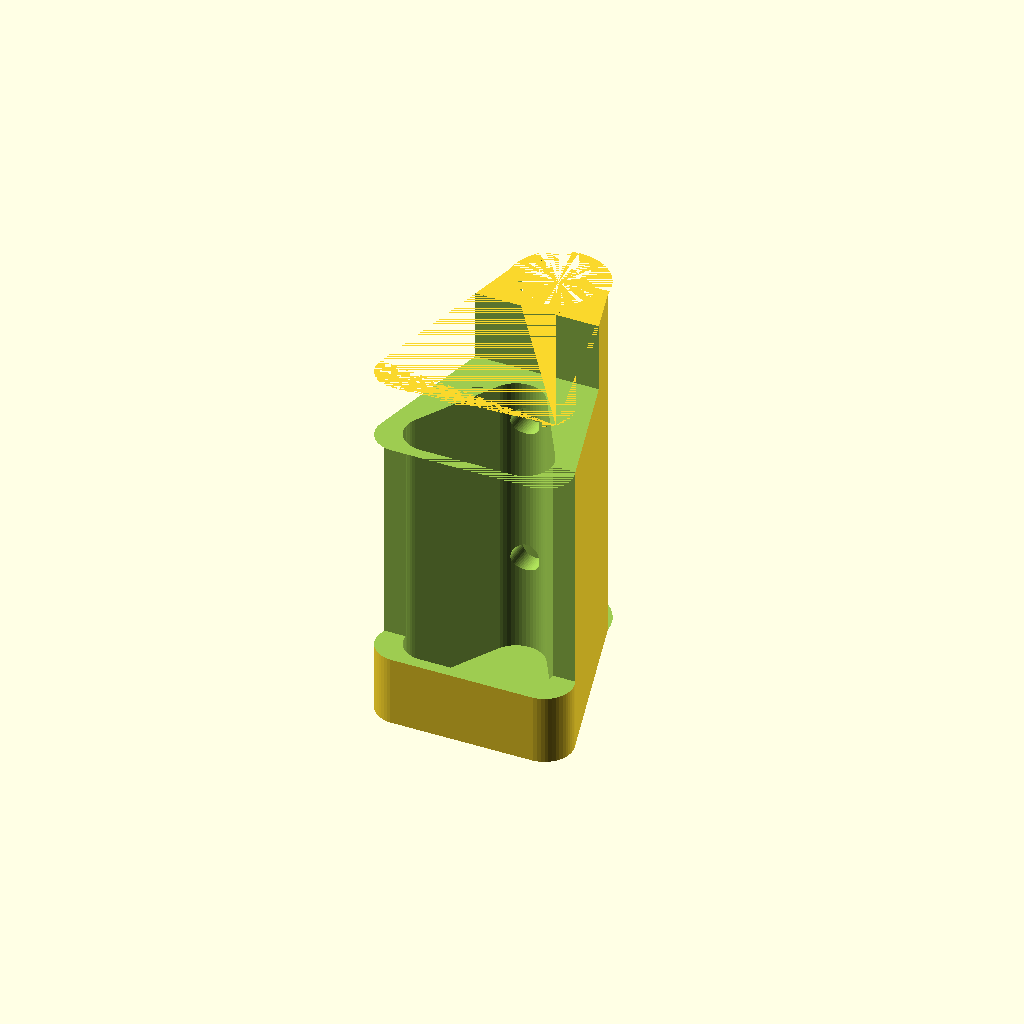
Cell 1: rendered with the file's own defaults.
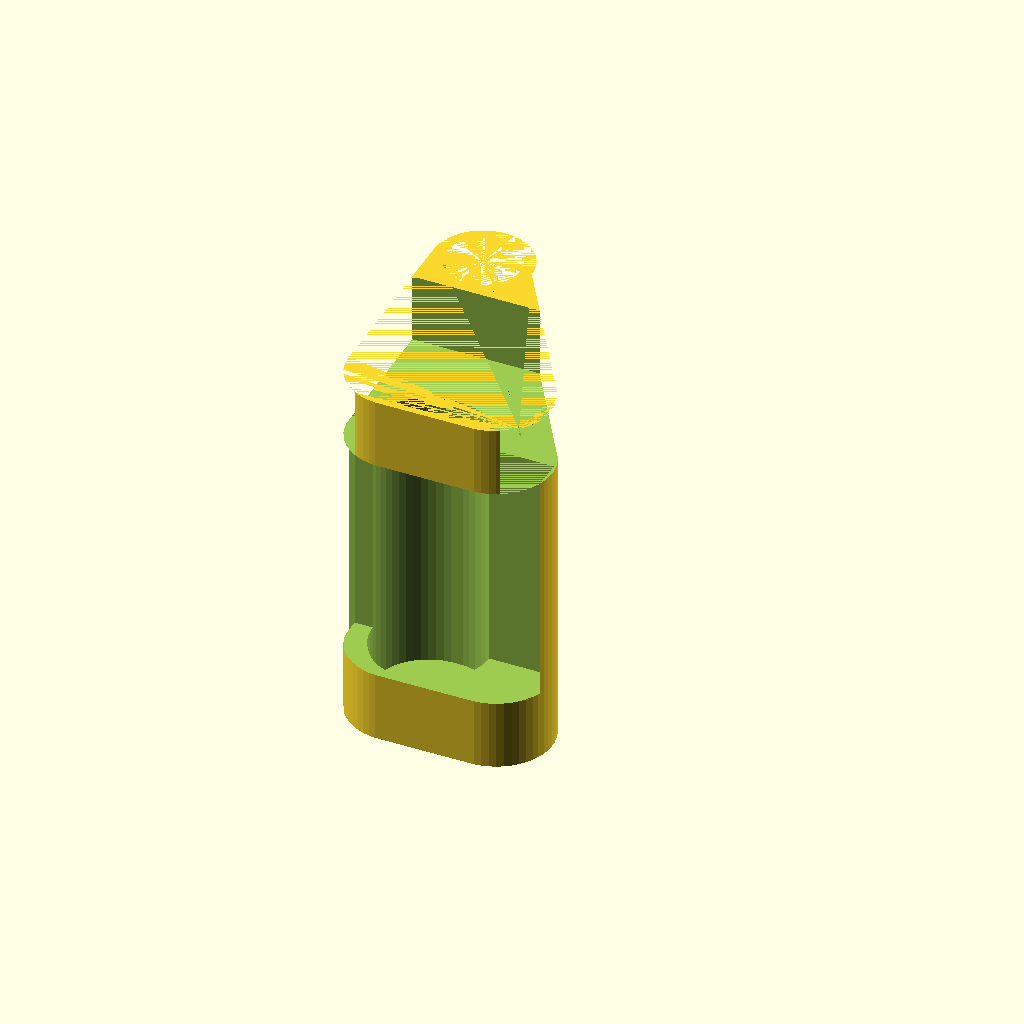
Cell 2: the same model with cornerRadius = 24.
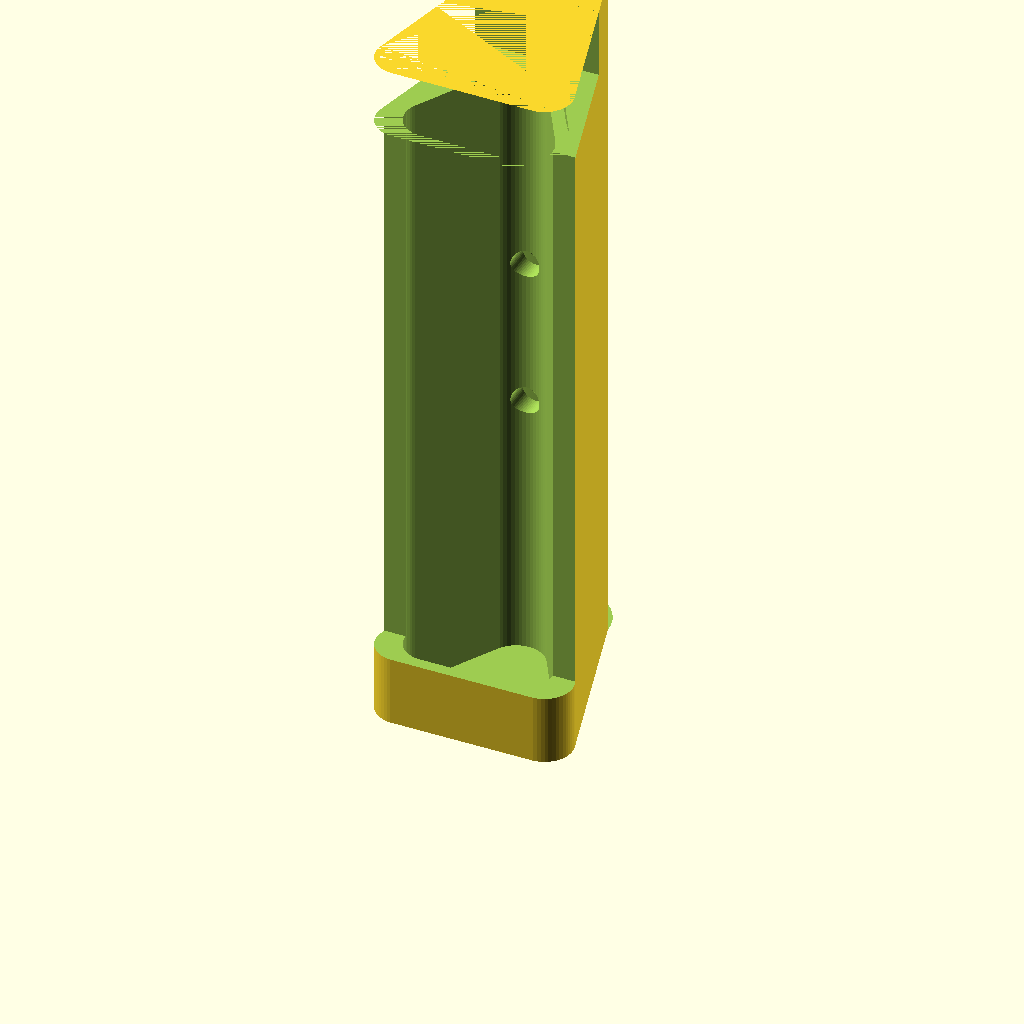
Cell 3: the same model with speakerHeight = 300.
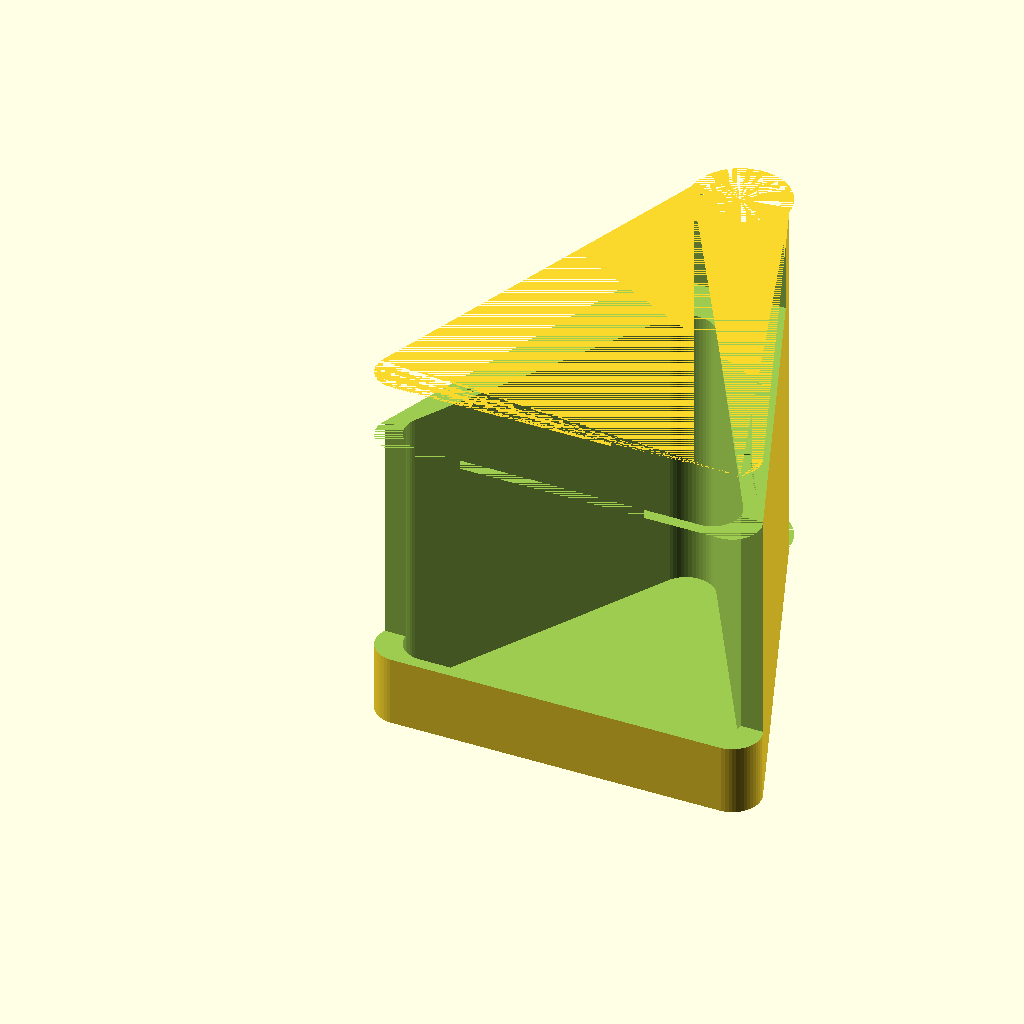
Cell 4: the same model with borderSide = 162.
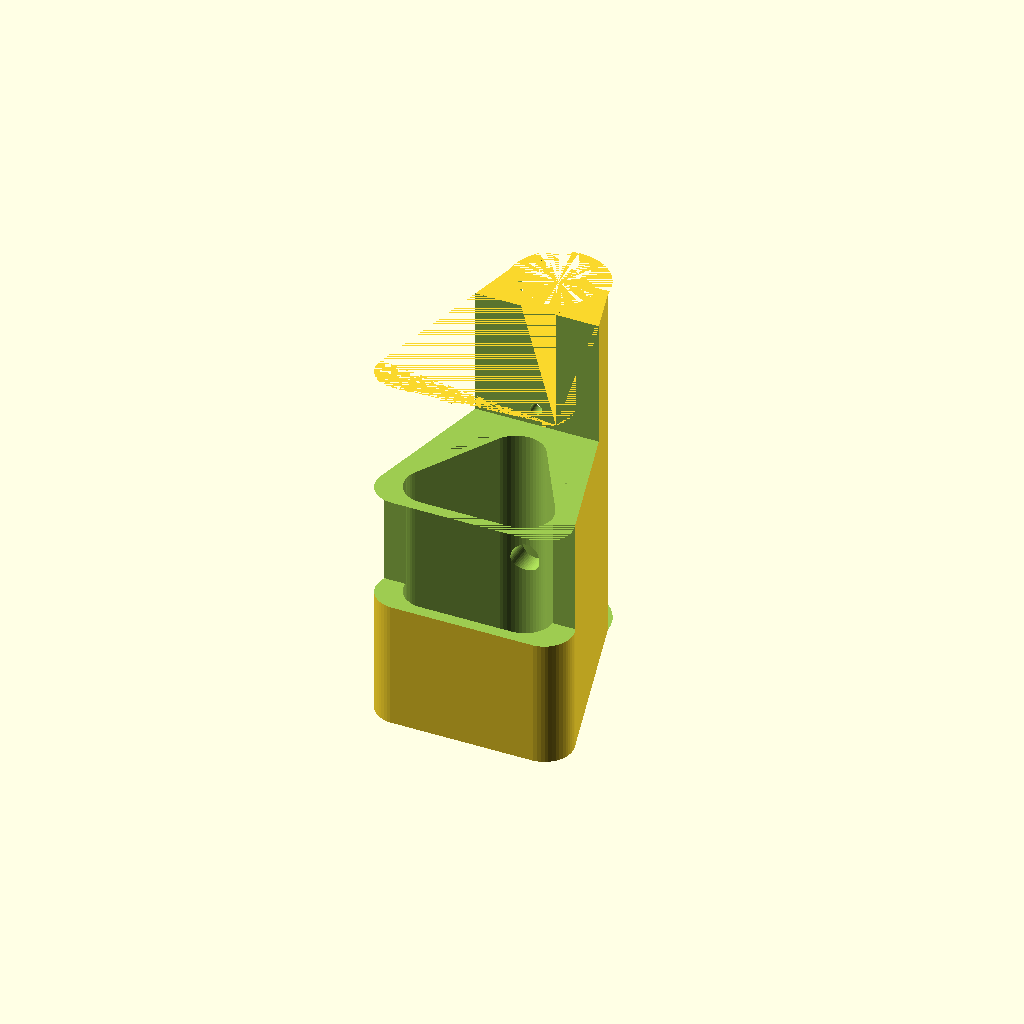
Cell 5: the same model with borderHeight = 50.
All cells are drawn from one camera (rotation 55°, 0°, 25°, orthographic, colour scheme Cornfield), so only the parameter changes between them.
OpenSCAD source file inputs/thingiverse/thing-2039735/files/Speaker_Holder.scad:
$fn = 50;

// Part to render [top, bottom, test, speaker]
part = "bottom";
// Radius of speaker corners
cornerRadius = 12;
// Leave this as is
speakerSide = 34.5;
// Speaker height, 150 is standart
speakerHeight = 150;
// Bottom and top rubber parts width, adjust it if needed
borderSide = 81;
// Bottom and top rubber parts height, 25 is standart
borderHeight = 25;
// Width of vertical plate connecting bottom and top rubber parts
plateWidth = 18;
// Leave it as is
plateDepth = (borderSide - speakerSide - radiusSide(cornerRadius)) / 3;
// Thickness of walls around speaker, 5 is fine
wallThickness = 5;
// Bike frame diameter at attaching place
frameWidth = 32;
// Distance between bike frame holes, 65 is standart
holesDistance = 65;
// Bike frame screws diameter, 5 is standart
holesDiameter = 5;

function radiusSide(r) = 6 * r / sqrt(3);

module speaker(full = false) {
	if (full) {
		hull() {
			cylinder(r = cornerRadius, h = speakerHeight);
			translate([borderSide - radiusSide(cornerRadius), 0, 0]) cylinder(r = cornerRadius, h = speakerHeight);
			rotate(a = 60, v = [0, 0, 1]) translate([borderSide - radiusSide(cornerRadius), 0, 0]) cylinder(r = cornerRadius, h = speakerHeight);
		}
	} else {
		hull() {
			cylinder(r = cornerRadius, h = borderHeight);
			translate([borderSide - radiusSide(cornerRadius), 0, 0]) cylinder(r = cornerRadius, h = borderHeight);
			rotate(a = 60, v = [0, 0, 1]) translate([borderSide - radiusSide(cornerRadius), 0, 0]) cylinder(r = cornerRadius, h = borderHeight);
		}
		translate([(borderSide - speakerSide - radiusSide(cornerRadius)) / 2, plateDepth, borderHeight]) hull() {
			cylinder(r = cornerRadius, h = speakerHeight - borderHeight * 2);
			translate([speakerSide, 0, 0]) cylinder(r = cornerRadius, h = speakerHeight - borderHeight * 2);
			rotate(a = 60, v = [0, 0, 1]) translate([speakerSide, 0, 0]) cylinder(r = cornerRadius, h = speakerHeight - borderHeight * 2);
		}
		translate([0, 0, speakerHeight - borderHeight]) hull() {
			cylinder(r = cornerRadius, h = borderHeight);
			translate([borderSide - radiusSide(cornerRadius), 0, 0]) cylinder(r = cornerRadius, h = borderHeight);
			rotate(a = 60, v = [0, 0, 1]) translate([borderSide - radiusSide(cornerRadius), 0, 0]) cylinder(r = cornerRadius, h = borderHeight);
		}
		rotate(a = 60, v = [0, 0, 1]) translate([(borderSide - plateWidth - radiusSide(cornerRadius)) / 2, cornerRadius - plateDepth, borderHeight]) cube([plateWidth, plateDepth, speakerHeight - borderHeight * 2]);
	}
}

module holderBottom() {
	difference() {
		union() {
			hull() {
				cylinder(r = cornerRadius, h = speakerHeight + wallThickness * 2);
				translate([borderSide - radiusSide(cornerRadius) / 2, 0, 0]) cylinder(r = cornerRadius, h = speakerHeight + wallThickness * 2);
				translate([-cornerRadius + borderSide / 2 - radiusSide(cornerRadius) / 2, borderSide, 0]) cube([frameWidth + wallThickness * 2, 0.1, speakerHeight + wallThickness * 2]);
			}
			translate([(frameWidth + borderSide - radiusSide(cornerRadius)) / 2 + wallThickness - cornerRadius, borderSide, 0]) cylinder(r = frameWidth / 2 + 5, h = speakerHeight + wallThickness * 2);
		}
		translate([wallThickness / cos(60), wallThickness, wallThickness]) speaker(true);
		translate([(frameWidth + borderSide - radiusSide(cornerRadius)) / 2 + wallThickness - cornerRadius, borderSide, 0]) cylinder(r = frameWidth / 2, h = speakerHeight + wallThickness * 2);
		translate([(borderSide - radiusSide(cornerRadius)) / 2 - cornerRadius, borderSide, 0]) cube([frameWidth + wallThickness * 2, frameWidth / 2 + wallThickness, speakerHeight + wallThickness * 2]);
		translate([-cornerRadius, -cornerRadius, wallThickness + borderHeight]) cube([borderSide + wallThickness, wallThickness + cornerRadius, speakerHeight - borderHeight * 2]);
		translate([(frameWidth + borderSide - radiusSide(cornerRadius)) / 2 + wallThickness - cornerRadius, borderSide, (speakerHeight - holesDistance) / 2 + wallThickness]) rotate(a = 90, v = [1, 0, 0]) cylinder(r = holesDiameter / 2, h = frameWidth);
		translate([(frameWidth + borderSide - radiusSide(cornerRadius)) / 2 + wallThickness - cornerRadius, borderSide - frameWidth / 2 - wallThickness, (speakerHeight - holesDistance) / 2 + wallThickness]) rotate(a = 90, v = [1, 0, 0]) cylinder(r = 6, h = 12);
		translate([(frameWidth + borderSide - radiusSide(cornerRadius)) / 2 + wallThickness - cornerRadius, borderSide, (speakerHeight + holesDistance) / 2 + wallThickness]) rotate(a = 90, v = [1, 0, 0]) cylinder(r = holesDiameter / 2, h = frameWidth);
		translate([(frameWidth + borderSide - radiusSide(cornerRadius)) / 2 + wallThickness - cornerRadius, borderSide - frameWidth / 2 - wallThickness, (speakerHeight + holesDistance) / 2 + wallThickness]) rotate(a = 90, v = [1, 0, 0]) cylinder(r = 6, h = 12);
		translate([0, speakerSide / 2, speakerHeight - borderHeight]) rotate(a = 60, v = [0, 0, 1]) cube([speakerSide, wallThickness / 2, wallThickness]);
		translate([borderSide - radiusSide(cornerRadius) / 2, 0, 0]) mirror([1, 0, 0]) translate([0, speakerSide / 2, speakerHeight - borderHeight]) rotate(a = 60, v = [0, 0, 1]) cube([speakerSide, wallThickness / 2, wallThickness]);
		translate([-50, -frameWidth / 2 - wallThickness, speakerHeight - borderHeight + wallThickness]) cube([borderSide * 2, borderSide, borderHeight + wallThickness]);
	}
}

module holderTop() {
	difference() {
		intersection() {
			translate([0, 0, speakerHeight - borderHeight]) hull() {
				cylinder(r = cornerRadius, h = borderHeight + wallThickness * 2);
				translate([borderSide - radiusSide(cornerRadius) / 2, 0, 0]) cylinder(r = cornerRadius, h = borderHeight + wallThickness * 2);
				translate([-cornerRadius + borderSide / 2 - radiusSide(cornerRadius) / 2, borderSide, 0]) cube([frameWidth + wallThickness * 2, 0.1, borderHeight + wallThickness * 2]);
			}
			translate([-50, -frameWidth / 2 - wallThickness, speakerHeight - borderHeight]) cube([borderSide * 2, borderSide, borderHeight + wallThickness * 2]);
		}
		holderBottom();
		translate([wallThickness / cos(60), wallThickness, wallThickness]) speaker(true);
		translate([(frameWidth + borderSide - radiusSide(cornerRadius)) / 2 + wallThickness - cornerRadius, borderSide, 0]) cylinder(r = frameWidth / 2, h = speakerHeight + wallThickness * 2);
		translate([(borderSide - radiusSide(cornerRadius)) / 2 - cornerRadius, borderSide, 0]) cube([frameWidth + wallThickness * 2, frameWidth / 2 + wallThickness, speakerHeight + wallThickness * 2]);
		translate([-cornerRadius, -cornerRadius, wallThickness + borderHeight]) cube([borderSide + wallThickness, wallThickness + cornerRadius, speakerHeight - borderHeight * 2]);
		translate([wallThickness / cos(60) / 0.73, wallThickness / 0.73, wallThickness * 3]) scale([0.8, 0.8, 1]) speaker(true);
	}
}

module testPlate() {
	difference() {
		scale([1.1, 1.1, 0.01]) speaker(true);
		translate([borderSide * 0.025, borderSide * 0.015, 0]) speaker(true);
	}
}

if (part == "top") translate([0, 0, speakerHeight + wallThickness * 2]) rotate(a = 180, v = [1, 0, 0]) holderTop();
else if (part == "bottom") holderBottom();
else if (part == "test") testPlate();
else if (part == "speaker") speaker();
Customizer parameters (derived from the source; name, type, default, range or options):
part: string, default "bottom"
cornerRadius: number, default 12
speakerSide: number, default 34.5
speakerHeight: number, default 150
borderSide: number, default 81
borderHeight: number, default 25
plateWidth: number, default 18
wallThickness: number, default 5
frameWidth: number, default 32
holesDistance: number, default 65
holesDiameter: number, default 5
